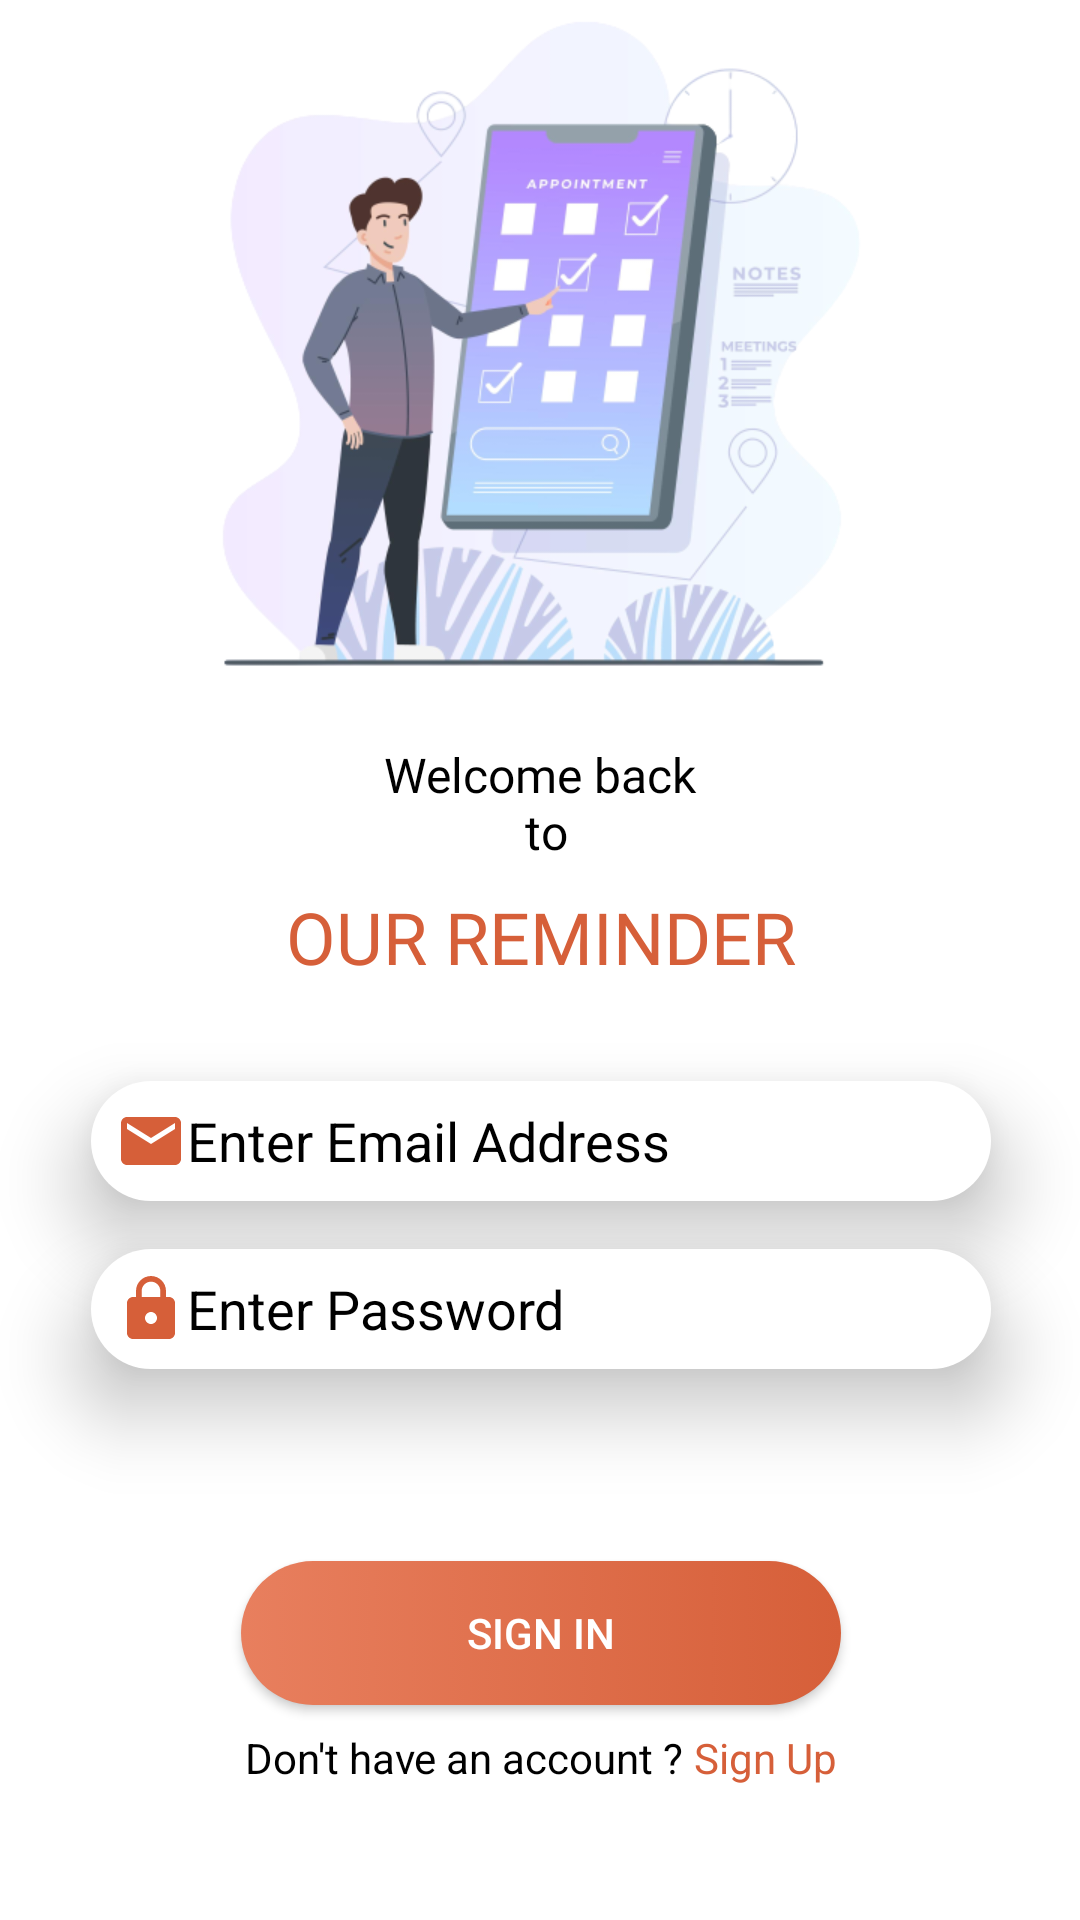

This screen was rendered from an Android layout file. Write that file and the resources it references.
<!-- AndroidManifest.xml: application theme Theme.SampleApplication -->
<!-- res/layout/signin_screen.xml -->
<?xml version="1.0" encoding="utf-8"?>
<androidx.constraintlayout.widget.ConstraintLayout xmlns:android="http://schemas.android.com/apk/res/android"
    xmlns:app="http://schemas.android.com/apk/res-auto"
    android:layout_width="match_parent"
    android:layout_height="match_parent"
    android:background="@color/bg_color">


    <LinearLayout
        android:layout_width="414dp"
        android:layout_height="722dp"
        android:layout_marginStart="@dimen/margin_default"
        android:layout_marginTop="@dimen/margin_large"
        android:layout_marginEnd="@dimen/margin_default"
        android:layout_marginBottom="@dimen/margin_xlarge"
        android:orientation="vertical"
        android:gravity="center"
        app:layout_constraintBottom_toBottomOf="parent"
        app:layout_constraintEnd_toEndOf="parent"
        app:layout_constraintStart_toStartOf="parent"
        app:layout_constraintTop_toTopOf="parent">

        <ImageView
            android:layout_width="250dp"
            android:layout_height="250dp"
            android:layout_gravity="center"
            android:src="@drawable/todo_bg"
            android:layout_marginTop="@dimen/margin_small"
            app:layout_constraintEnd_toEndOf="parent"
            app:layout_constraintStart_toStartOf="parent"
            app:layout_constraintTop_toTopOf="parent"
            android:id="@+id/welcomeImage"
            />


        <TextView
            android:id="@+id/title_text_1_signin"
            android:layout_width="wrap_content"
            android:layout_height="wrap_content"
            android:layout_gravity="center"
            android:layout_marginTop="@dimen/margin_small"
            android:layout_marginBottom="@dimen/margin_small"
            android:fontFamily="@font/baloo"
            android:text="@string/title_text_1_signin"
            android:textAlignment="center"
            android:textColor="@color/default_text_color"
            android:textSize="@dimen/font_medium"
            />

        <TextView
            android:id="@+id/title_text_2_signin"
            android:layout_width="wrap_content"
            android:layout_height="wrap_content"
            android:layout_gravity="center"
            android:layout_marginBottom="@dimen/margin_medium"
            android:fontFamily="@font/baloo"
            android:text="@string/title_text_2_signin"
            android:textAlignment="center"
            android:textColor="@color/custom_text_color"
            android:textSize="@dimen/font_large"
            />


        <EditText
            android:layout_width="300dp"
            android:layout_height="40dp"
            android:layout_marginTop="@dimen/margin_medium"
            android:paddingLeft="@dimen/margin_small"
            android:hint="@string/email_hint"
            android:textColorHint="@color/default_hint_color"
            android:textColor="@color/default_text_color"
            android:layout_gravity="center"
            android:elevation="16dp"
            android:maxLines="1"
            android:maxLength="30"
            android:drawableStart="@drawable/email_icon"
            android:background="@drawable/edit_text_bg"
            />

        <EditText
            android:layout_width="300dp"
            android:layout_height="40dp"
            android:layout_marginTop="@dimen/margin_medium"
            android:paddingLeft="@dimen/margin_small"
            android:hint="@string/password_hint"
            android:textColorHint="@color/default_hint_color"
            android:textColor="@color/default_text_color"
            android:layout_gravity="center"
            android:elevation="16dp"
            android:maxLines="1"
            android:maxLength="20"
            android:drawableStart="@drawable/lock_icon"
            android:inputType="textPassword"
            android:background="@drawable/edit_text_bg"
            />



        <androidx.appcompat.widget.AppCompatButton
            android:id="@+id/welcome_button"
            android:layout_width="200dp"
            android:layout_height="wrap_content"
            android:layout_gravity="center"
            android:layout_marginTop="@dimen/margin_large"
            android:background="@drawable/welcome_button_bg"
            android:text="@string/sign_in"
            app:elevation="250dp" />



        <LinearLayout
            android:layout_width="wrap_content"
            android:layout_height="wrap_content"
            android:layout_marginTop="@dimen/margin_small"
            android:layout_gravity="center"
            android:orientation="horizontal">

            <TextView
                android:layout_width="wrap_content"
                android:layout_height="wrap_content"

                android:text="Don't have an account ? "
                android:textColor="@color/default_text_color"
                />

            <TextView
                android:id="@+id/sign_up_swap"
                android:layout_width="wrap_content"
                android:layout_height="wrap_content"

                android:text="@string/sign_up"
                android:textColor="@color/custom_text_color"

                />

        </LinearLayout>

    </LinearLayout>




</androidx.constraintlayout.widget.ConstraintLayout>
<!-- resources referenced by this layout -->
<resources>
  <color name="bg_color">@color/white</color>
  <color name="custom_text_color">#D65F39</color>
  <color name="default_hint_color">@color/black</color>
  <color name="default_text_color">@color/black</color>
  <dimen name="font_large">24sp</dimen>
  <dimen name="font_medium">16sp</dimen>
  <dimen name="margin_default">32dp</dimen>
  <dimen name="margin_large">64dp</dimen>
  <dimen name="margin_medium">16dp</dimen>
  <dimen name="margin_small">8dp</dimen>
  <dimen name="margin_xlarge">128dp</dimen>
  <!-- drawable edit_text_bg (drawable) -->
  <?xml version="1.0" encoding="utf-8"?>
  <selector xmlns:android="http://schemas.android.com/apk/res/android">
  
      <item>
          <shape android:shape="rectangle" >
              <solid android:color="@color/white"/>
              <corners android:radius="50dp"/>
  
          </shape>
      </item>
  </selector>
  <!-- drawable email_icon (drawable) -->
  <vector android:height="24dp" android:tint="#D65F39"
      android:viewportHeight="24" android:viewportWidth="24"
      android:width="24dp" xmlns:android="http://schemas.android.com/apk/res/android">
      <path android:fillColor="@android:color/white" android:pathData="M20,4L4,4c-1.1,0 -1.99,0.9 -1.99,2L2,18c0,1.1 0.9,2 2,2h16c1.1,0 2,-0.9 2,-2L22,6c0,-1.1 -0.9,-2 -2,-2zM20,8l-8,5 -8,-5L4,6l8,5 8,-5v2z"/>
  </vector>
  <!-- drawable lock_icon (drawable) -->
  <vector android:height="24dp" android:tint="#D65F39"
      android:viewportHeight="24" android:viewportWidth="24"
      android:width="24dp" xmlns:android="http://schemas.android.com/apk/res/android">
      <path android:fillColor="@android:color/white" android:pathData="M18,8h-1L17,6c0,-2.76 -2.24,-5 -5,-5S7,3.24 7,6v2L6,8c-1.1,0 -2,0.9 -2,2v10c0,1.1 0.9,2 2,2h12c1.1,0 2,-0.9 2,-2L20,10c0,-1.1 -0.9,-2 -2,-2zM12,17c-1.1,0 -2,-0.9 -2,-2s0.9,-2 2,-2 2,0.9 2,2 -0.9,2 -2,2zM15.1,8L8.9,8L8.9,6c0,-1.71 1.39,-3.1 3.1,-3.1 1.71,0 3.1,1.39 3.1,3.1v2z"/>
  </vector>
  <!-- drawable todo_bg: png bitmap (drawable, 112922 bytes) -->
  <!-- drawable welcome_button_bg (drawable) -->
  <?xml version="1.0" encoding="utf-8"?>
  <selector xmlns:android="http://schemas.android.com/apk/res/android">
  
  
      <item>
          <shape android:shape="rectangle" >
  
              <corners android:radius="128sp"/>
  
              <gradient
  
                  android:startColor="#E87F5E"
                  android:endColor="#D65F39"
                  />
  
          </shape>
      </item>
  
  </selector>
  <string name="email_hint">Enter Email Address</string>
  <string name="password_hint">Enter Password</string>
  <string name="sign_in">Sign In</string>
  <string name="sign_up">Sign Up</string>
  <string name="title_text_1_signin">Welcome back\n to</string>
  <string name="title_text_2_signin">OUR REMINDER</string>
  <style name="Theme.SampleApplication" parent="Theme.MaterialComponents.NoActionBar">
          
          <item name="colorPrimary">@color/purple_500</item>
          <item name="colorPrimaryVariant">@color/bg_color</item>
          <item name="colorOnPrimary">@color/white</item>
          
          <item name="colorSecondary">@color/teal_200</item>
          <item name="colorSecondaryVariant">@color/teal_700</item>
          <item name="colorOnSecondary">@color/black</item>
          
          <item name="android:statusBarColor">?attr/colorPrimaryVariant</item>
          
      </style>
  <color name="white">#FFFFFFFF</color>
  <color name="black">#FF000000</color>
  <color name="purple_500">#FF6200EE</color>
  <color name="teal_200">#FF03DAC5</color>
  <color name="teal_700">#FF018786</color>
</resources>
